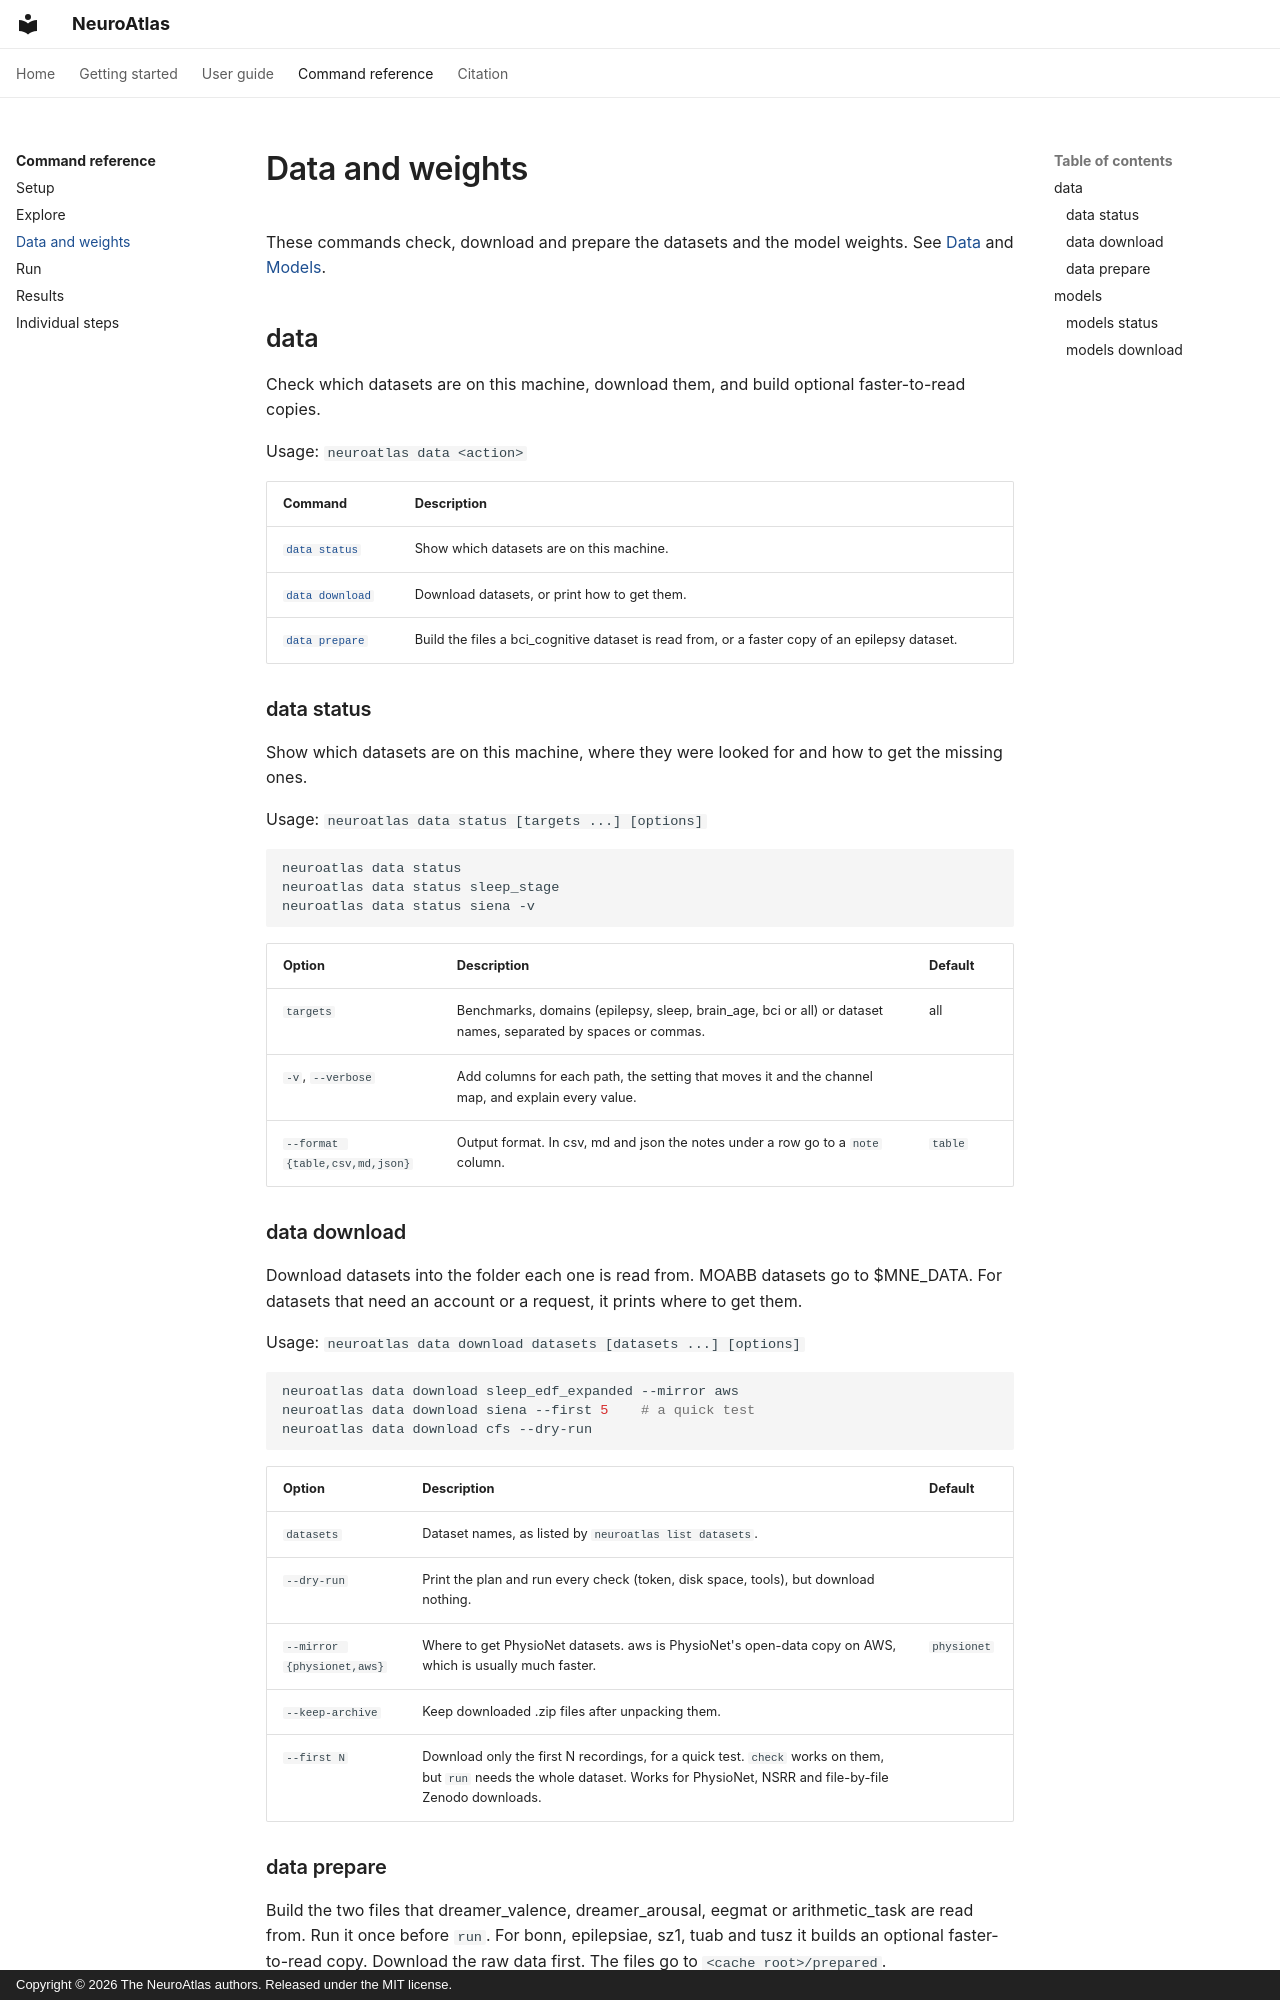

repository: kkontras/NeuroAtlas · page: reference/data-and-weights/index.html · generator: mkdocs · copyright: Copyright © 2026 The NeuroAtlas authors. Released under the MIT license.

<!-- Generated from the command-line parsers by `python -m neuroatlas.cli._gendocs`. Do not edit by hand. -->
# Data and weights

These commands check, download and prepare the datasets and the model weights. See [Data](../guide/data.md) and [Models](../guide/models.md).

## data

Check which datasets are on this machine, download them, and build optional faster-to-read copies.

Usage: `neuroatlas data <action>`

| Command | Description |
|---|---|
| [`data status`](#data-status) | Show which datasets are on this machine. |
| [`data download`](#data-download) | Download datasets, or print how to get them. |
| [`data prepare`](#data-prepare) | Build the files a bci_cognitive dataset is read from, or a faster copy of an epilepsy dataset. |

### data status

Show which datasets are on this machine, where they were looked for and how to get the missing ones.

Usage: `neuroatlas data status [targets ...] [options]`

```bash
neuroatlas data status
neuroatlas data status sleep_stage
neuroatlas data status siena -v
```

| Option | Description | Default |
|---|---|---|
| `targets` | Benchmarks, domains (epilepsy, sleep, brain_age, bci or all) or dataset names, separated by spaces or commas. | all |
| `-v`, `--verbose` | Add columns for each path, the setting that moves it and the channel map, and explain every value. |  |
| `--format {table,csv,md,json}` | Output format. In csv, md and json the notes under a row go to a `note` column. | `table` |

### data download

Download datasets into the folder each one is read from. MOABB datasets go to $MNE_DATA. For datasets that need an account or a request, it prints where to get them.

Usage: `neuroatlas data download datasets [datasets ...] [options]`

```bash
neuroatlas data download sleep_edf_expanded --mirror aws
neuroatlas data download siena --first 5    # a quick test
neuroatlas data download cfs --dry-run
```

| Option | Description | Default |
|---|---|---|
| `datasets` | Dataset names, as listed by `neuroatlas list datasets`. |  |
| `--dry-run` | Print the plan and run every check (token, disk space, tools), but download nothing. |  |
| `--mirror {physionet,aws}` | Where to get PhysioNet datasets. aws is PhysioNet's open-data copy on AWS, which is usually much faster. | `physionet` |
| `--keep-archive` | Keep downloaded .zip files after unpacking them. |  |
| `--first N` | Download only the first N recordings, for a quick test. `check` works on them, but `run` needs the whole dataset. Works for PhysioNet, NSRR and file-by-file Zenodo downloads. |  |
